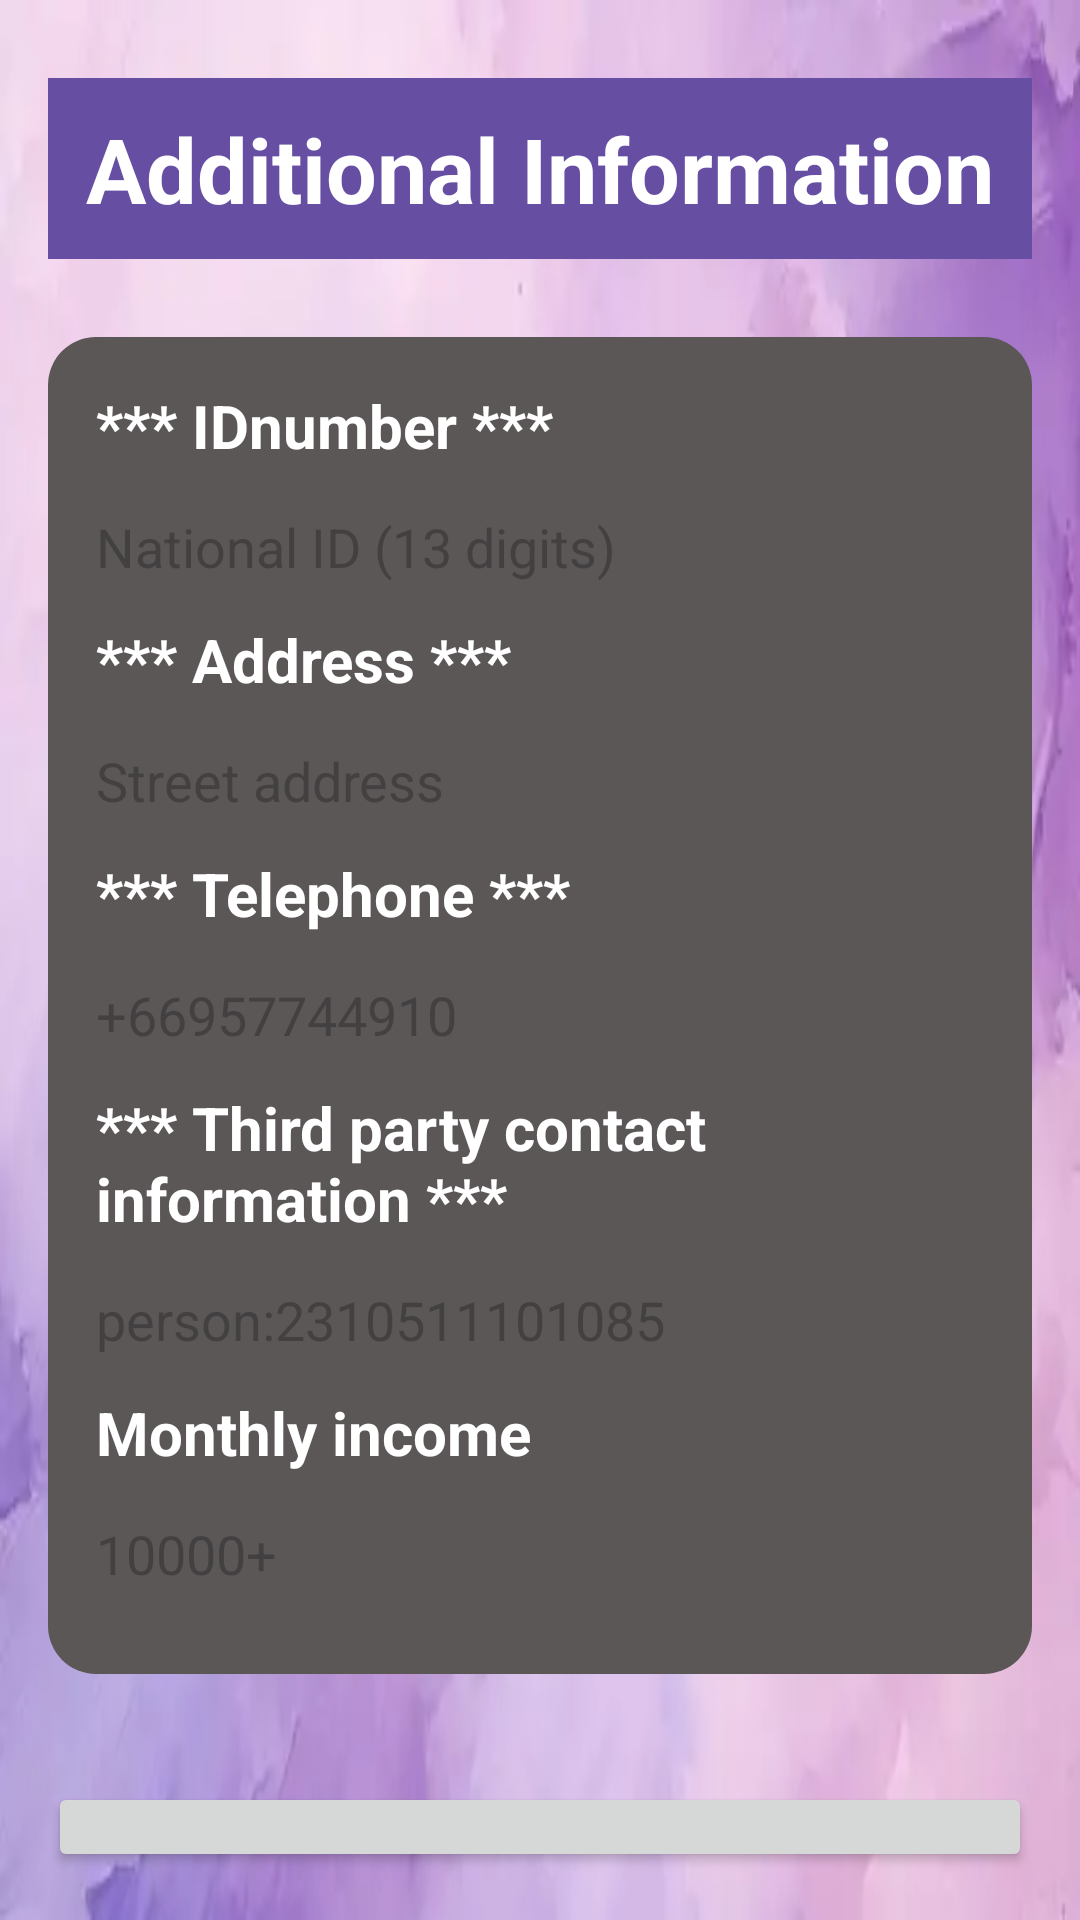

Here is an Android app screen rendered from its layout file. Give the layout XML and the strings, colors and styles it references.
<!-- AndroidManifest.xml: application theme Theme.Projectfinal -->
<!-- res/layout/activity_personal_information2.xml -->
<?xml version="1.0" encoding="utf-8"?>
<LinearLayout xmlns:android="http://schemas.android.com/apk/res/android"
    android:layout_width="match_parent"
    android:layout_height="match_parent"
    android:orientation="vertical"
    android:padding="16dp"
    android:background="@drawable/bg">

    <LinearLayout
        android:layout_width="match_parent"
        android:layout_height="wrap_content"
        android:orientation="vertical"
        android:layout_marginBottom="10dp"
        android:layout_marginTop="10dp"
        android:background="#664FA3">
        <TextView
            android:id="@+id/PersonalInformation2"
            android:layout_width="match_parent"
            android:layout_height="wrap_content"
            android:padding="10dp"
            android:gravity="center"
            android:text="Additional Information"
            android:textSize="30sp"
            android:textStyle="bold"
            android:textColor="@color/white" />
    </LinearLayout>

    <LinearLayout
        android:layout_width="match_parent"
        android:layout_height="wrap_content"
        android:orientation="vertical"
        android:layout_marginBottom="16dp"
        android:background="@drawable/rounded_backgroundall"
        android:padding="16dp"
        android:layout_marginTop="16dp"
        android:radius="16dp">

        <TextView
            android:id="@+id/id"
            android:layout_width="wrap_content"
            android:layout_height="wrap_content"
            android:text="*** IDnumber ***"
            android:textColor="#FFFFFF"
            android:layout_marginBottom="3dp"
            android:textStyle="bold"
            android:textSize="20dp"/>

        <EditText
            android:id="@+id/et_id"
            android:layout_width="match_parent"
            android:layout_height="48dp"
            android:background="@drawable/rounded_backgroundedittextall"
            android:hint="National ID (13 digits)"
            android:inputType="phone"
            android:textColor="#0000FF" />

        <TextView
            android:id="@+id/address"
            android:layout_width="wrap_content"
            android:layout_height="wrap_content"
            android:text="*** Address ***"
            android:textColor="#FFFFFF"
            android:layout_marginBottom="3dp"
            android:textStyle="bold"
            android:textSize="20dp"/>

        <EditText
            android:id="@+id/et_address"
            android:layout_width="match_parent"
            android:layout_height="48dp"
            android:background="@drawable/rounded_backgroundedittextall"
            android:hint="Street address"
            android:inputType="textMultiLine"
            android:textColor="#0000FF" />

        <TextView
            android:id="@+id/phone"
            android:layout_width="wrap_content"
            android:layout_height="wrap_content"
            android:text="*** Telephone ***"
            android:textColor="#FFFFFF"
            android:layout_marginBottom="3dp"
            android:textStyle="bold"
            android:textSize="20dp"/>

        <EditText
            android:id="@+id/et_phone"
            android:layout_width="match_parent"
            android:layout_height="48dp"
            android:background="@drawable/rounded_backgroundedittextall"
            android:hint="+66957744910"
            android:inputType="phone"
            android:textColor="#0000FF" />

        <TextView
            android:id="@+id/contact"
            android:layout_width="wrap_content"
            android:layout_height="wrap_content"
            android:text="*** Third party contact information ***"
            android:textColor="#FFFFFF"
            android:layout_marginBottom="3dp"
            android:textStyle="bold"
            android:textSize="20dp"/>

        <EditText
            android:id="@+id/et_contact"
            android:layout_width="match_parent"
            android:layout_height="48dp"
            android:background="@drawable/rounded_backgroundedittextall"
            android:hint="person:2310511101085"
            android:inputType="text"
            android:textColor="#0000FF" />

        <TextView
            android:id="@+id/income"
            android:layout_width="wrap_content"
            android:layout_height="wrap_content"
            android:text="Monthly income"
            android:textColor="#FFFFFF"
            android:layout_marginBottom="3dp"
            android:textStyle="bold"
            android:textSize="20dp"/>

        <EditText
            android:id="@+id/et_income"
            android:layout_width="match_parent"
            android:layout_height="48dp"
            android:background="@drawable/rounded_backgroundedittextall"
            android:hint="10000+"
            android:inputType="numberDecimal"
            android:textColor="#0000FF" />
    </LinearLayout>

    <Button
        android:id="@+id/confirm"
        android:layout_width="match_parent"
        android:layout_height="wrap_content"
        android:text="Confirm"
        android:textColor="#263238"
        android:textSize="18sp"
        android:padding="12dp"
        android:layout_marginTop="20dp"
        android:radius="16dp"/>
</LinearLayout>
<!-- resources referenced by this layout -->
<resources>
  <!-- drawable bg: png bitmap (drawable, 112300 bytes) -->
  <!-- drawable rounded_backgroundall (drawable) -->
  <shape xmlns:android="http://schemas.android.com/apk/res/android">
      <solid android:color="#5B5756"/>
      <corners android:radius="16dp"/>
  </shape>
  <style name="Theme.Projectfinal" parent="Base.Theme.Projectfinal" />
  <style name="Base.Theme.Projectfinal" parent="Theme.Material3.DayNight.NoActionBar">
          
          
      </style>
  <!-- not gathered from this repository: default colours our renderer supplied (Android Studio template values) -->
  <color name="white">#FFFFFFFF</color>
</resources>
